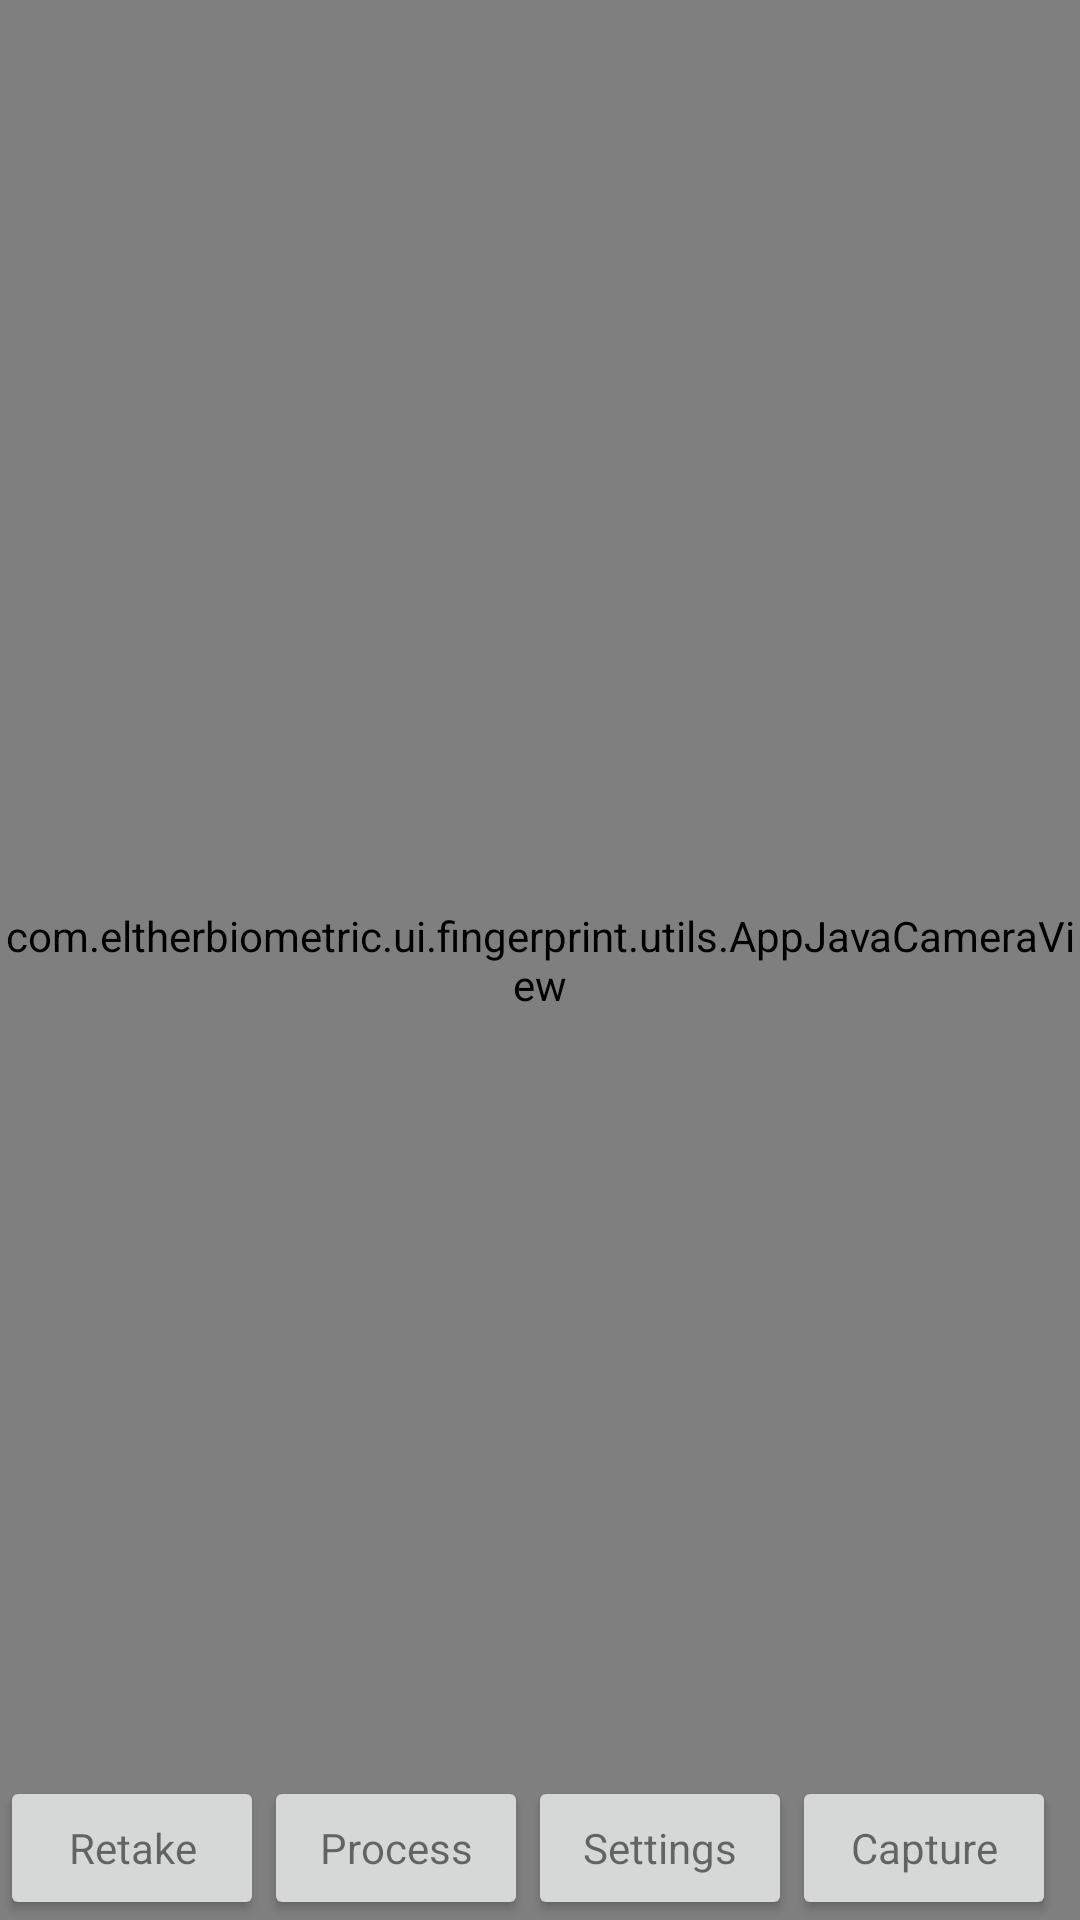

Produce the Android XML layout that renders to this screen, including the resource entries it uses.
<!-- AndroidManifest.xml: application theme AppTheme -->
<!-- res/layout/activity_fingerprint_camera_presence.xml -->
<?xml version="1.0" encoding="utf-8"?>
<RelativeLayout xmlns:android="http://schemas.android.com/apk/res/android"
    android:layout_width="match_parent"
    android:layout_height="match_parent">

    <com.eltherbiometric.ui.fingerprint.utils.AppJavaCameraView
        android:id="@+id/cameraCameraView"
        android:layout_width="match_parent"
        android:layout_height="match_parent" />

    <ImageView
        android:id="@+id/cameraImageView"
        android:layout_width="match_parent"
        android:layout_height="match_parent" />

    <LinearLayout
        android:layout_width="match_parent"
        android:layout_height="wrap_content"
        android:layout_alignParentBottom="true">

        <Button
            android:id="@+id/cameraButtonRetake"
            android:layout_width="wrap_content"
            android:layout_height="wrap_content"
            android:text="Retake"
            android:textAppearance="?android:attr/textAppearanceSmall" />

        <Button
            android:id="@+id/cameraButtonProcess"
            android:layout_width="wrap_content"
            android:layout_height="wrap_content"
            android:text="Process"
            android:textAppearance="?android:attr/textAppearanceSmall" />

        <Button
            android:id="@+id/cameraButtonSettings"
            android:layout_width="wrap_content"
            android:layout_height="wrap_content"
            android:text="Settings"
            android:textAppearance="?android:attr/textAppearanceSmall" />

        <Button
            android:id="@+id/cameraButtonCapture"
            android:layout_width="wrap_content"
            android:layout_height="wrap_content"
            android:text="Capture"
            android:textAppearance="?android:attr/textAppearanceSmall" />













    </LinearLayout>
</RelativeLayout>
<!-- resources referenced by this layout -->
<resources>
  <color name="colorPrimaryDark">#00574B</color>
  <style name="AppTheme" parent="Theme.MaterialComponents.Light.DarkActionBar">
          
          <item name="colorPrimary">@color/colorPrimary</item>
          <item name="colorPrimaryDark">@color/colorPrimaryDark</item>
          <item name="colorAccent">@color/colorAccent</item>
      </style>
  <color name="colorPrimary">#008577</color>
  <color name="colorAccent">#D81B60</color>
</resources>
